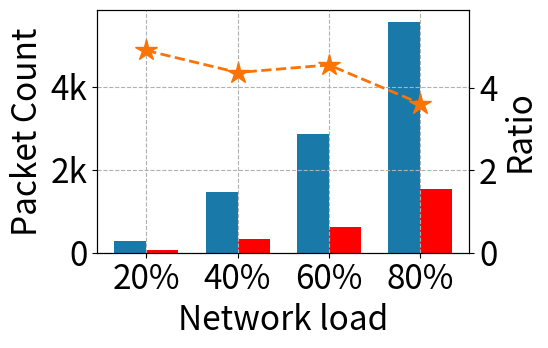

Generate this figure with matplotlib: (Note: this script raises an exception after producing the figure.)
#!/usr/bin/env python3
# -*- coding: utf-8 -*-
import os
import matplotlib.pyplot as plt
import pylab
import numpy as np
from matplotlib.lines import Line2D

# 全局字体设置（与参考代码完全对齐，先18后更新为20）
plt.rcParams.update({'font.size': 24})

plots_dir = "./plot_workload/"

# 颜色配置（复用参考代码中的colorsBurst，保证颜色一致性）
colorsBurst = list(["#1979a9", "red", "#478fb5", "tab:brown", "tab:gray"])
# 算法a：#1979a9（蓝）、算法b：red（红）、比值折线：#478fb5（浅蓝）
figlegend = pylab.figure(figsize=(11.5,1.5))

# ---------------------- 步骤1：构造模拟数据（可替换为真实数据） ----------------------
# 4组数据的组标签
groups = ["20%", "40%", "60%", "80%"]
n_groups = len(groups)

# 算法a和算法b的报文数量（模拟合理数据，可替换为真实CSV数据）
alg_a_counts = np.array([343, 1838, 3580, 6961])  # 算法a报文数量
alg_b_counts = np.array([70, 421, 787, 1926])   # 算法b报文数量
# 计算比值：算法a / 算法b（折线数据）
ratio_a_b = alg_a_counts / alg_b_counts

# ---------------------- 步骤2：设置柱状图位置参数 ----------------------
bar_width = 0.35  # 柱子宽度
x = np.arange(n_groups)  # 每组的基准x坐标

# ---------------------- 步骤3：创建图表和双轴（柱子用左轴，折线用右轴） ----------------------
fig, ax = plt.subplots(1, 1, figsize=(6,4))
# 调整子图边距（与参考代码保持一致）
plt.subplots_adjust(left=0.12, right=0.9, top=0.9, bottom=0.12)

# 开启网格（与参考代码一致：虚线、显示x/y轴网格）
ax.xaxis.grid(True, ls='--')
ax.yaxis.grid(True, ls='--')

# 创建双轴：右侧y轴用于绘制比值折线
ax2 = ax.twinx()

# ---------------------- 步骤4：绘制柱状图（算法a + 算法b） ----------------------
# 算法a柱状图（颜色#1979a9，与参考代码一致）
bar_a = ax.bar(x - bar_width/2, alg_a_counts, bar_width, 
               color=colorsBurst[0], label="fCNP-LPCC")

# 算法b柱状图（颜色red，与参考代码一致）
bar_b = ax.bar(x + bar_width/2, alg_b_counts, bar_width, 
               color=colorsBurst[1], label="CNP-DCQCN")

# ---------------------- 步骤5：绘制比值折线（算法a/算法b） ----------------------
# 折线图（颜色#478fb5，线宽2，与参考代码绘图格式一致）
line_ratio = ax2.plot(x, ratio_a_b, color="xkcd:orange", lw=2, linestyle="--", marker="*", markersize=16, label="Ratio (fCNP/CNP)")

# ---------------------- 步骤6：设置坐标轴标签和刻度 ----------------------
# 左轴（报文数量）设置
ax.set_ylabel("Packet Count")
ax.set_xlabel("Network load")
ax.set_xticks(x)
ax.set_xticklabels(groups)
ax.set_yticklabels(["0", "2k", "4k", "6k"])
# 右轴（比值）设置
ax2.set_ylabel("Ratio")
ax2.set_ylim(0, np.max(ratio_a_b) * 1.2)  # 预留一定顶部空间

# ---------------------- 步骤7：设置图例（与参考代码格式完全对齐） ----------------------
# 构造图例元素（复用参考代码的Line2D方式，保证样式统一）
legend_elements = [
    # 算法a图例（蓝色，实心块）
    Line2D([0], [0], color=colorsBurst[0], lw=0, marker='s', markersize=15, 
           label="LPCC(fCNP)"),
    # 算法b图例（红色，实心块）
    Line2D([0], [0], color=colorsBurst[1], lw=0, marker='s', markersize=15, 
           label="DCQCN(CNP)"),
    # 比值折线图例（浅蓝，线宽3）
    Line2D([0], [0], color="xkcd:orange", lw=3, linestyle="--", marker="*", markersize=16,
           label="LPCC(fCNP):DCQCN(CNP)")
]

# 构造图例并赋值给变量leg
# leg = ax.legend(
#     handles=legend_elements,
#     loc='upper center',
#     bbox_to_anchor=(0.5, 1.1),
#     bbox_transform=fig.transFigure,
#     ncol=3,
#     framealpha=0,
#     fontsize=18
# )


# ---------------------- 步骤8：保存图表（与参考代码格式完全对齐） ----------------------
fig.tight_layout()  # 自动调整布局，避免标签重叠
# 保存PDF格式（去除白边）
fig.savefig(plots_dir + "ratio_bar_line.pdf", 
            bbox_inches='tight', pad_inches=0)

# figlegend.tight_layout()
# figlegend.legend(handles=legend_elements,loc=9,ncol=3, framealpha=0,fontsize=38)
# figlegend.savefig(plots_dir+'ratio-only.pdf', bbox_inches='tight', pad_inches=0)
# 保存PNG格式（高分辨率300dpi，去除白边）
# fig.savefig(plots_dir + "alg_a_b_ratio_bar_line.png", 
            # bbox_inches='tight', pad_inches=0, dpi=300)
